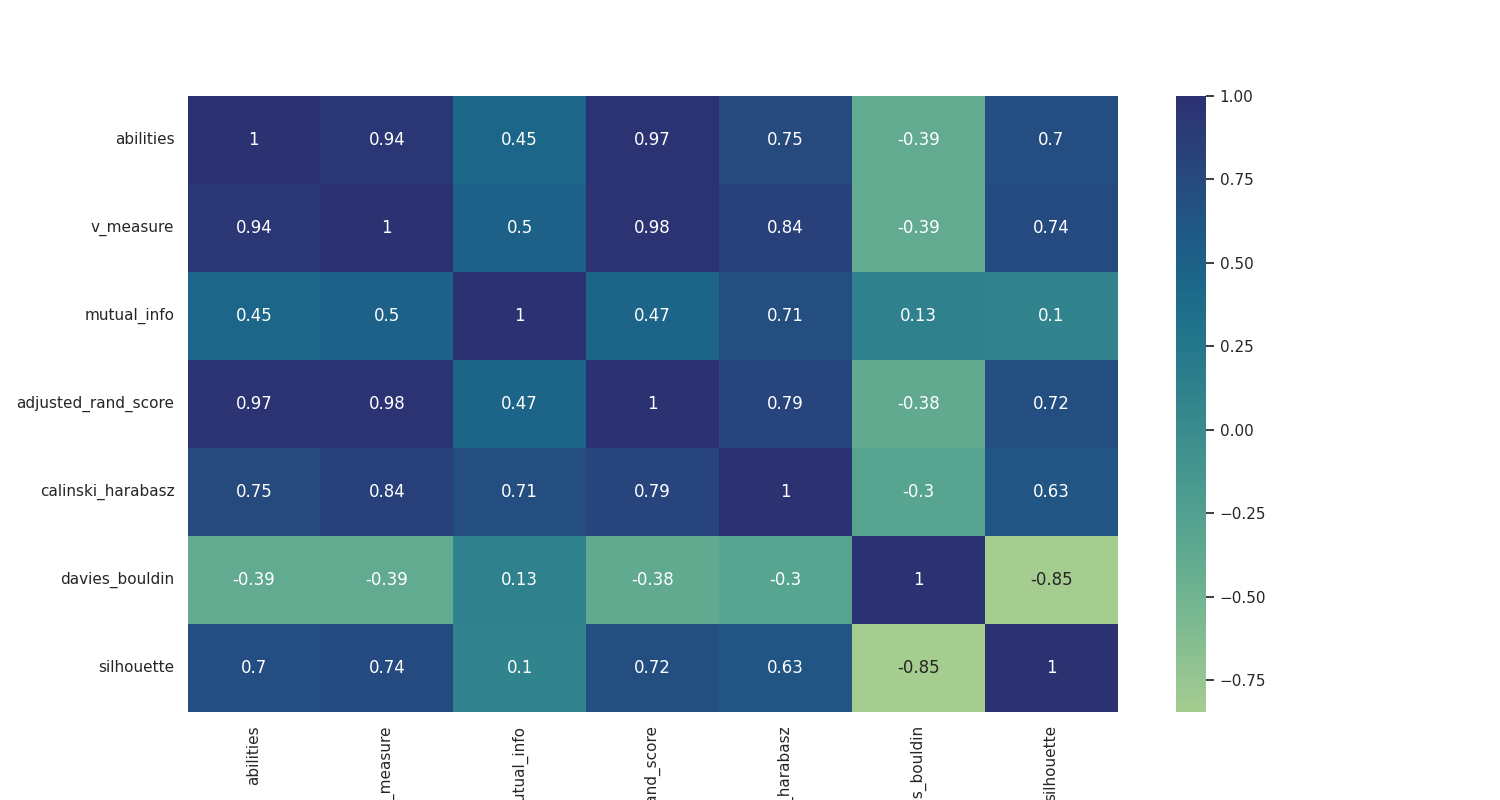

The table this chart was drawn from, first rows:
, abilities, v_measure, mutual_info, adjusted_rand_score, calinski_harabasz, davies_bouldin, silhouette
abilities, 1.0, 0.9418, 0.4506, 0.9714, 0.7489, -0.3906, 0.6996
v_measure, 0.9418, 1.0, 0.4994, 0.9756, 0.8398, -0.3916, 0.745
mutual_info, 0.4506, 0.4994, 1.0, 0.4674, 0.7089, 0.1342, 0.09951
adjusted_rand_score, 0.9714, 0.9756, 0.4674, 1.0, 0.7942, -0.3793, 0.7182
calinski_harabasz, 0.7489, 0.8398, 0.7089, 0.7942, 1.0, -0.3038, 0.6322
davies_bouldin, -0.3906, -0.3916, 0.1342, -0.3793, -0.3038, 1.0, -0.8461
silhouette, 0.6996, 0.745, 0.09951, 0.7182, 0.6322, -0.8461, 1.0
